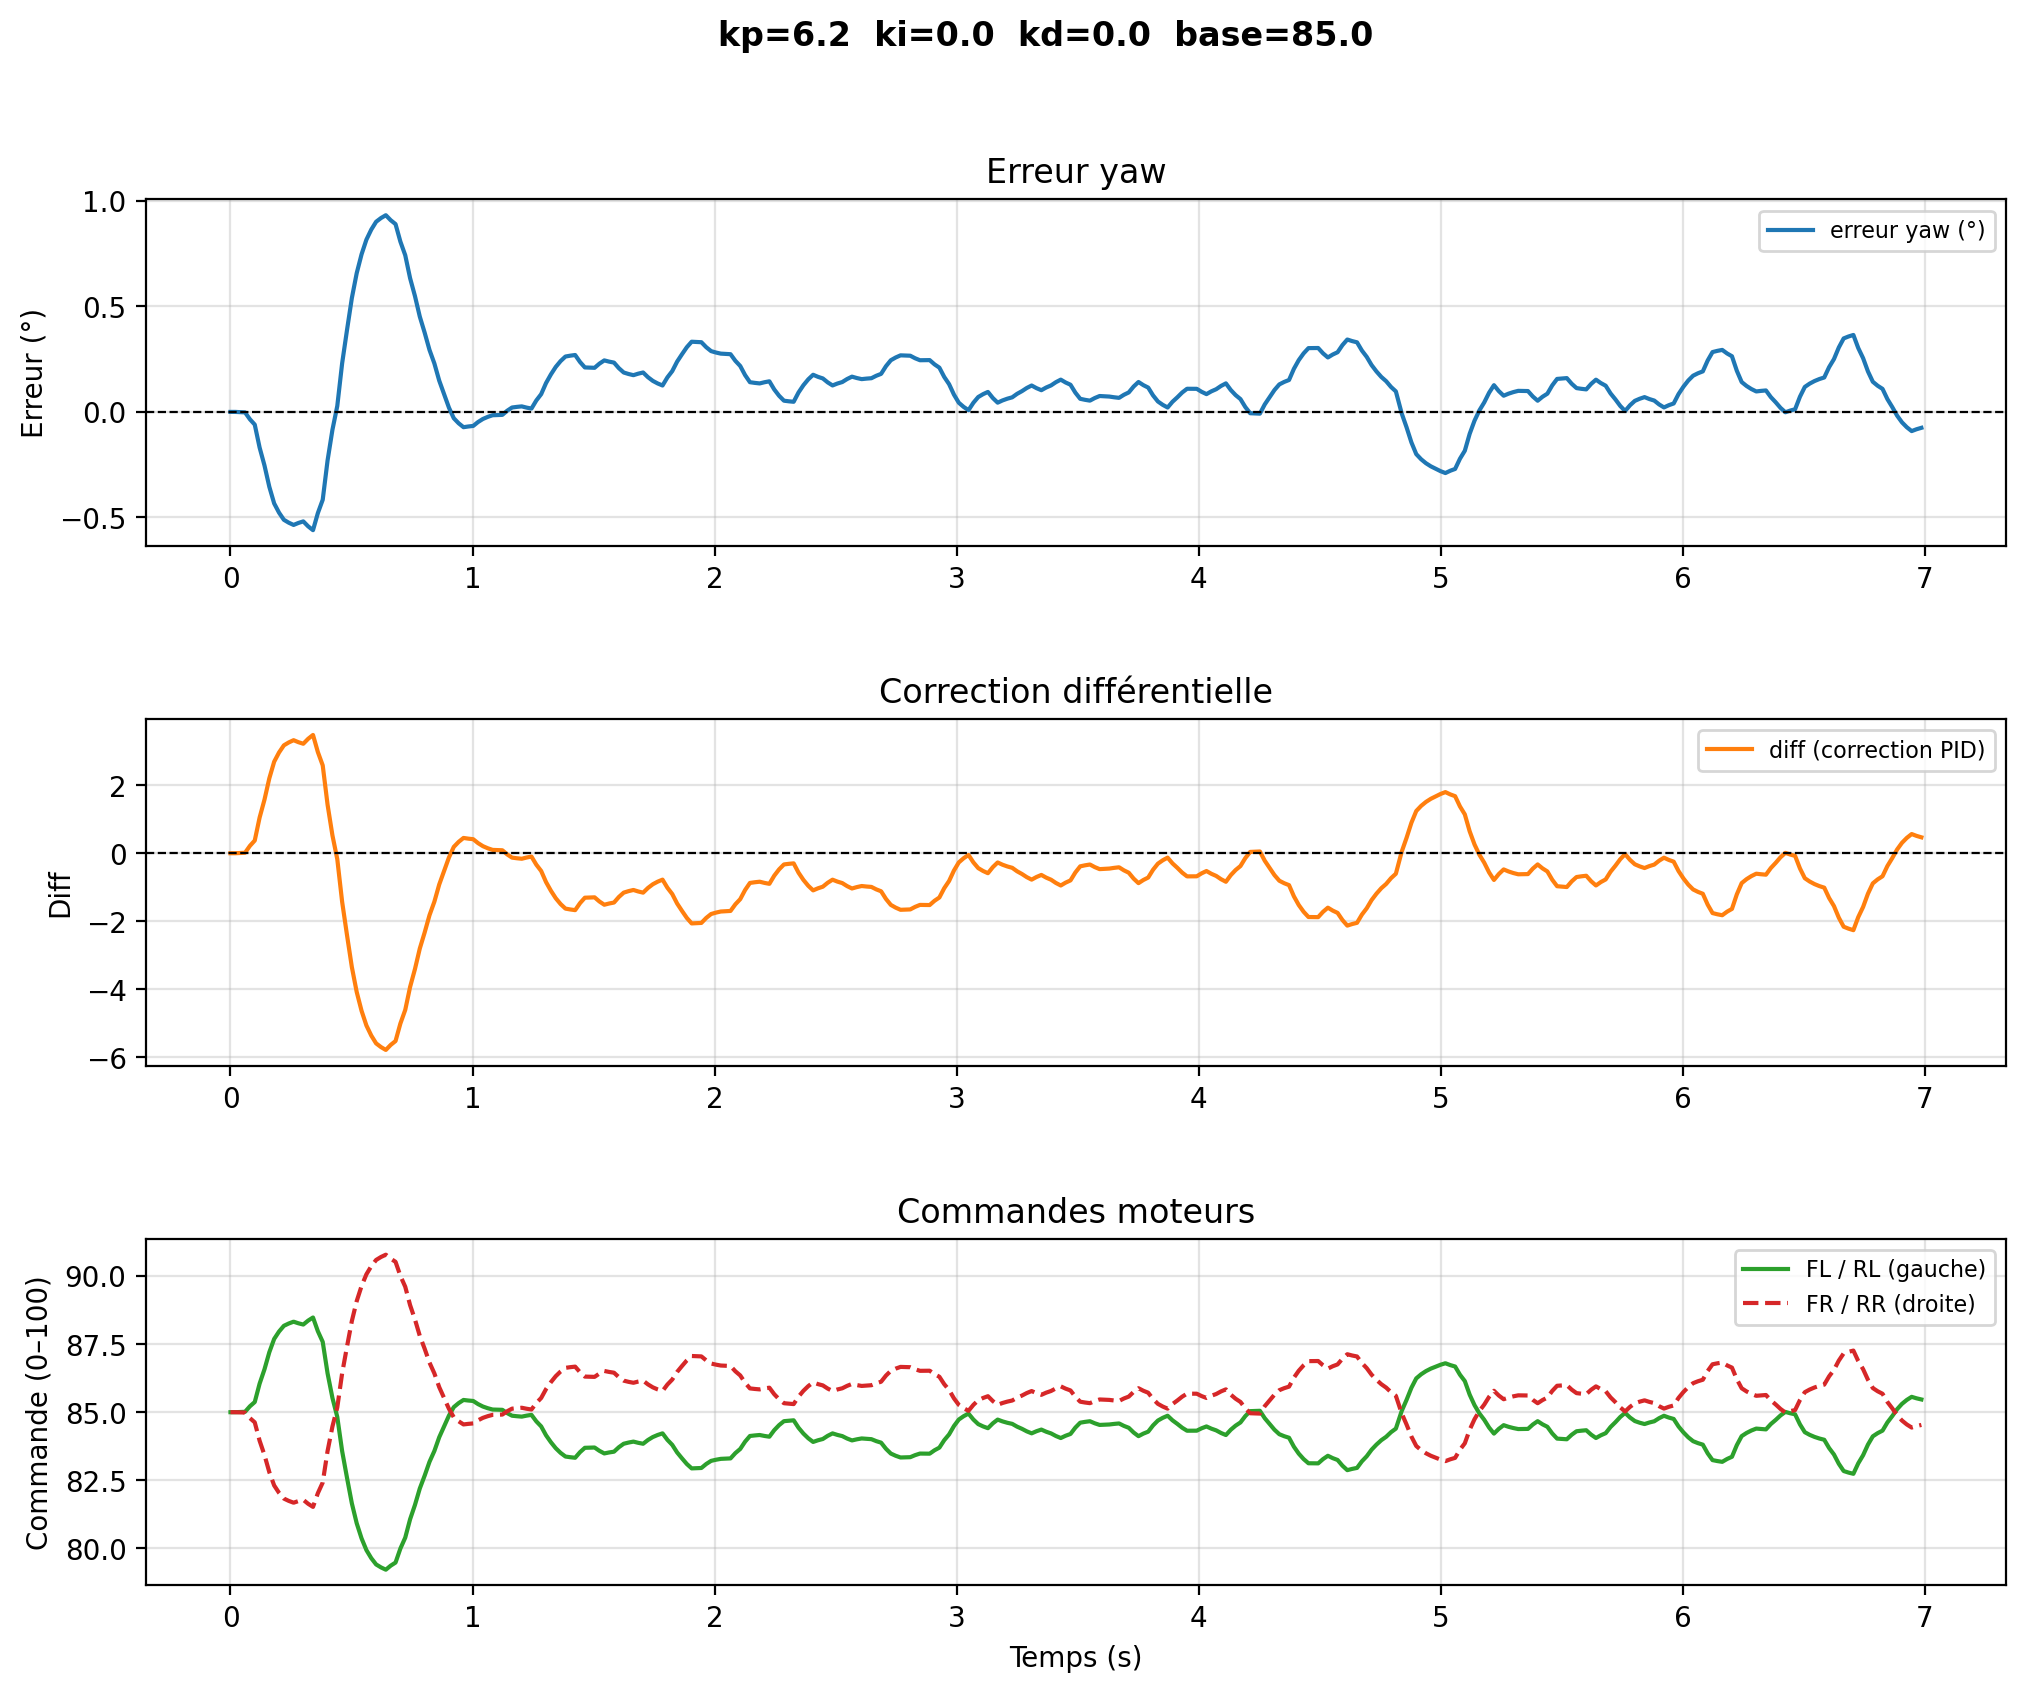

Values plotted in this chart, from the file beside it:
# kp=6.2  ki=0.0  kd=0.0  base=85.0
time, yaw, err_deg, diff, fl, rl, fr, rr
1.5370000028269715e-06, 105.1, 0.0, -0.0, 85.0, 85.0, 85.0, 85.0
0.02006, 105.1, 0.0, -0.0, 85.0, 85.0, 85.0, 85.0
0.04012, 105.1, -0.001271, 0.007878, 85.01, 85.01, 84.99, 84.99
0.06018, 105.1, -0.00226, 0.01401, 85.01, 85.01, 84.99, 84.99
0.08024, 105.2, -0.0348, 0.2157, 85.22, 85.22, 84.78, 84.78
0.1003, 105.2, -0.06012, 0.3727, 85.37, 85.37, 84.63, 84.63
0.1204, 105.3, -0.1688, 1.046, 86.05, 86.05, 83.95, 83.95
0.1404, 105.4, -0.2533, 1.571, 86.57, 86.57, 83.43, 83.43
0.1605, 105.5, -0.3547, 2.199, 87.2, 87.2, 82.8, 82.8
0.1805, 105.6, -0.4336, 2.688, 87.69, 87.69, 82.31, 82.31
0.2006, 105.6, -0.4772, 2.959, 87.96, 87.96, 82.04, 82.04
0.2206, 105.7, -0.5111, 3.169, 88.17, 88.17, 81.83, 81.83
0.2407, 105.7, -0.5249, 3.254, 88.25, 88.25, 81.75, 81.75
0.2608, 105.7, -0.5355, 3.32, 88.32, 88.32, 81.68, 81.68
0.2808, 105.7, -0.526, 3.261, 88.26, 88.26, 81.74, 81.74
0.3009, 105.7, -0.5187, 3.216, 88.22, 88.22, 81.78, 81.78
0.3209, 105.7, -0.5421, 3.361, 88.36, 88.36, 81.64, 81.64
0.341, 105.7, -0.5604, 3.475, 88.47, 88.47, 81.53, 81.53
0.3611, 105.6, -0.4793, 2.972, 87.97, 87.97, 82.03, 82.03
0.3811, 105.6, -0.4162, 2.581, 87.58, 87.58, 82.42, 82.42
0.4012, 105.4, -0.2299, 1.425, 86.43, 86.43, 83.57, 83.57
0.4212, 105.2, -0.0849, 0.5264, 85.53, 85.53, 84.47, 84.47
0.4413, 105.1, 0.02795, -0.1733, 84.83, 84.83, 85.17, 85.17
0.4613, 104.9, 0.2301, -1.427, 83.57, 83.57, 86.43, 86.43
0.4814, 104.8, 0.3875, -2.402, 82.6, 82.6, 87.4, 87.4
0.5015, 104.6, 0.5391, -3.343, 81.66, 81.66, 88.34, 88.34
0.5215, 104.5, 0.6572, -4.075, 80.93, 80.93, 89.07, 89.07
0.5416, 104.4, 0.7465, -4.628, 80.37, 80.37, 89.63, 89.63
0.5616, 104.3, 0.816, -5.059, 79.94, 79.94, 90.06, 90.06
0.5817, 104.3, 0.8638, -5.355, 79.64, 79.64, 90.36, 90.36
0.6018, 104.2, 0.9009, -5.586, 79.41, 79.41, 90.59, 90.59
0.6218, 104.2, 0.9184, -5.694, 79.31, 79.31, 90.69, 90.69
0.6419, 104.2, 0.932, -5.779, 79.22, 79.22, 90.78, 90.78
0.6619, 104.2, 0.9083, -5.631, 79.37, 79.37, 90.63, 90.63
0.682, 104.3, 0.8898, -5.517, 79.48, 79.48, 90.52, 90.52
0.702, 104.3, 0.8069, -5.003, 80, 80, 90, 90
0.7221, 104.4, 0.7423, -4.602, 80.4, 80.4, 89.6, 89.6
0.7422, 104.5, 0.6336, -3.928, 81.07, 81.07, 88.93, 88.93
0.7622, 104.6, 0.549, -3.404, 81.6, 81.6, 88.4, 88.4
0.7823, 104.7, 0.4514, -2.799, 82.2, 82.2, 87.8, 87.8
0.8023, 104.8, 0.3754, -2.328, 82.67, 82.67, 87.33, 87.33
0.8224, 104.9, 0.2935, -1.819, 83.18, 83.18, 86.82, 86.82
0.8425, 104.9, 0.2296, -1.424, 83.58, 83.58, 86.42, 86.42
0.8625, 105, 0.1482, -0.9189, 84.08, 84.08, 85.92, 85.92
0.8826, 105.1, 0.08484, -0.526, 84.47, 84.47, 85.53, 85.53
0.9026, 105.1, 0.02027, -0.1257, 84.87, 84.87, 85.13, 85.13
0.9227, 105.2, -0.02997, 0.1858, 85.19, 85.19, 84.81, 84.81
0.9427, 105.2, -0.05382, 0.3337, 85.33, 85.33, 84.67, 84.67
0.9628, 105.2, -0.07238, 0.4487, 85.45, 85.45, 84.55, 84.55
0.9829, 105.2, -0.06903, 0.428, 85.43, 85.43, 84.57, 84.57
1.003, 105.2, -0.06643, 0.4119, 85.41, 85.41, 84.59, 84.59
1.023, 105.2, -0.04788, 0.2969, 85.3, 85.3, 84.7, 84.7
1.043, 105.2, -0.03345, 0.2074, 85.21, 85.21, 84.79, 84.79
1.063, 105.2, -0.02349, 0.1457, 85.15, 85.15, 84.85, 84.85
1.083, 105.2, -0.01574, 0.0976, 85.1, 85.1, 84.9, 84.9
1.103, 105.2, -0.01479, 0.0917, 85.09, 85.09, 84.91, 84.91
1.123, 105.2, -0.01405, 0.08712, 85.09, 85.09, 84.91, 84.91
1.143, 105.1, 0.005584, -0.03462, 84.97, 84.97, 85.03, 85.03
1.163, 105.1, 0.02086, -0.1294, 84.87, 84.87, 85.13, 85.13
... 290 more rows
